Labelled photos from "dataset-glomeruli", an image-classification folder in fauzanaqil/combination-deep-transfer-learning. The possible labels are: focal, normal, sclerosed.

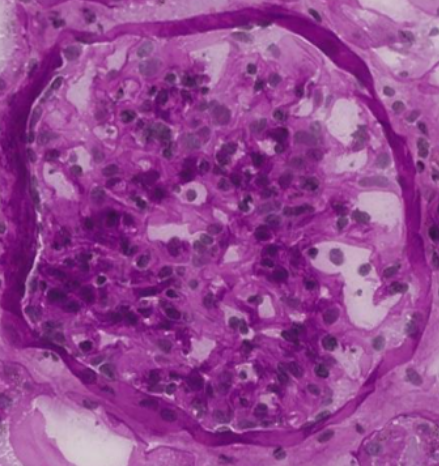
Label: focal

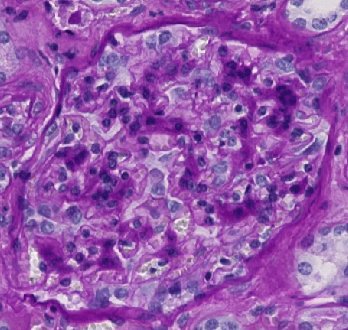
Label: sclerosed

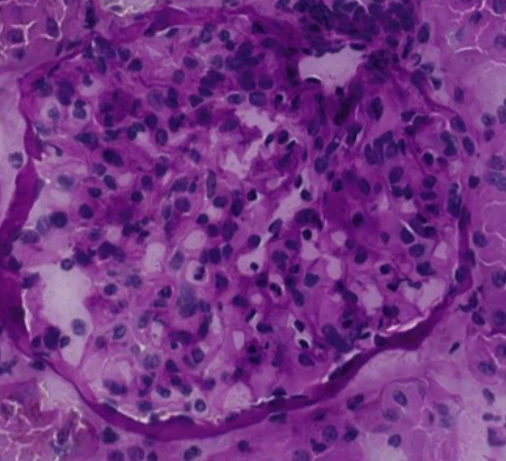
Label: normal

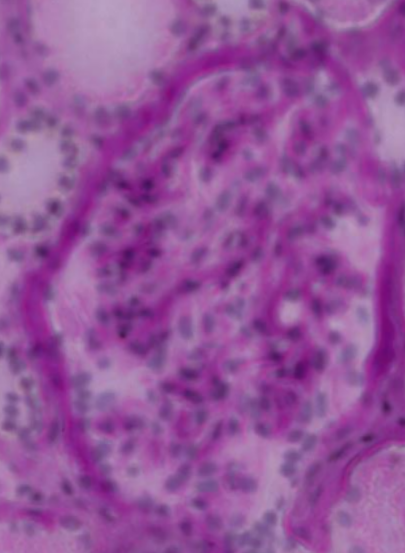
Label: focal

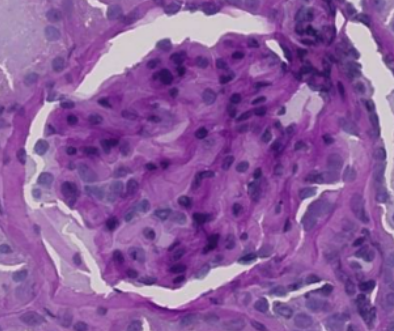
Label: sclerosed

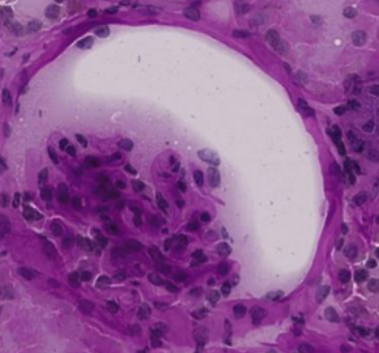
Label: normal
